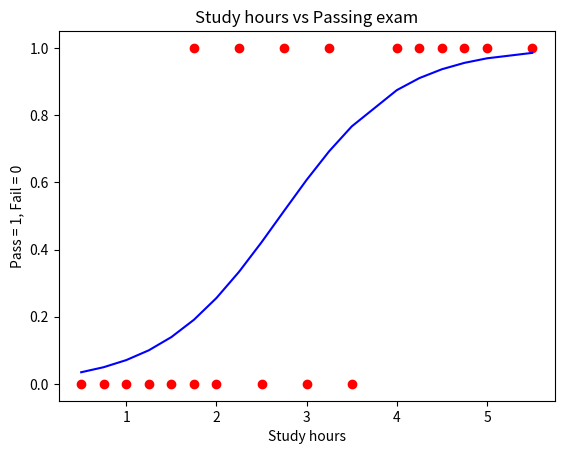

Reproduce this figure in Python.
import numpy as np
import matplotlib.pyplot as plt

class LogisticRegression:
    def __init__(self, X, y, weights, biases, learning_rate, iteration):
        self.X = X
        self.y = y
        self.weights = weights
        self.biases = biases
        self.learning_rate = learning_rate
        self.iteration = iteration

    def sigmoid(self, z):
        return 1/(1 + np.exp(-z))

    def predict(self, var):
        return self.sigmoid(np.dot(self.weights, var) + self.biases)
    
    def cost_function(self):
        J = 0
        for i in range(len(self.y)):
            J += -(self.y[i] * np.log(self.predict(self.X[i])) + 
            (1 - self.y[i]) * np.log(1 - self.predict(self.X[i])))**2
        return J/len(self.y)

    def update_weights(self):
        y_pred = np.array([self.predict(i) for i in self.X])
        m = len(self.y)

        dw = np.dot(self.X, (y_pred - self.y).T)/m
        db = np.sum(y_pred - self.y)/m

        return self.weights - (self.learning_rate * dw), self.biases - (self.learning_rate * db) 
    
    def train(self):
        cost_his = []
        for _ in range(self.iteration):
            self.weights, self.biases = self.update_weights()
            cost = self.cost_function()
            cost_his.append(cost)

        return self.weights, self.biases, cost_his

    def visualize(self):
        plt.scatter(self.X, self.y, color='red')
        plt.plot(self.X, self.predict(self.X), color='blue')
        plt.title('Study hours vs Passing exam')
        plt.xlabel('Study hours')
        plt.ylabel('Pass = 1, Fail = 0')
        plt.show()
    
    
if __name__ == "__main__":
    X = np.array([0.50, 0.75, 1.00, 1.25, 1.50, 1.75, 1.75, 2.00, 2.25, 2.50, 
              2.75, 3.00, 3.25, 3.50, 4.00, 4.25, 4.50, 4.75, 5.00, 5.50])
    y = np.array([0, 0, 0, 0, 0, 0, 1, 0, 1, 0, 1, 0, 1, 0, 1, 1, 1, 1, 1, 1])
    clf = LogisticRegression(X, y, 0.5, 0, 0.01, 50000)
    weights, biases, _ = clf.train()
    print("f(x) = exp({} . x + {})".format(weights, biases))
    clf.visualize()